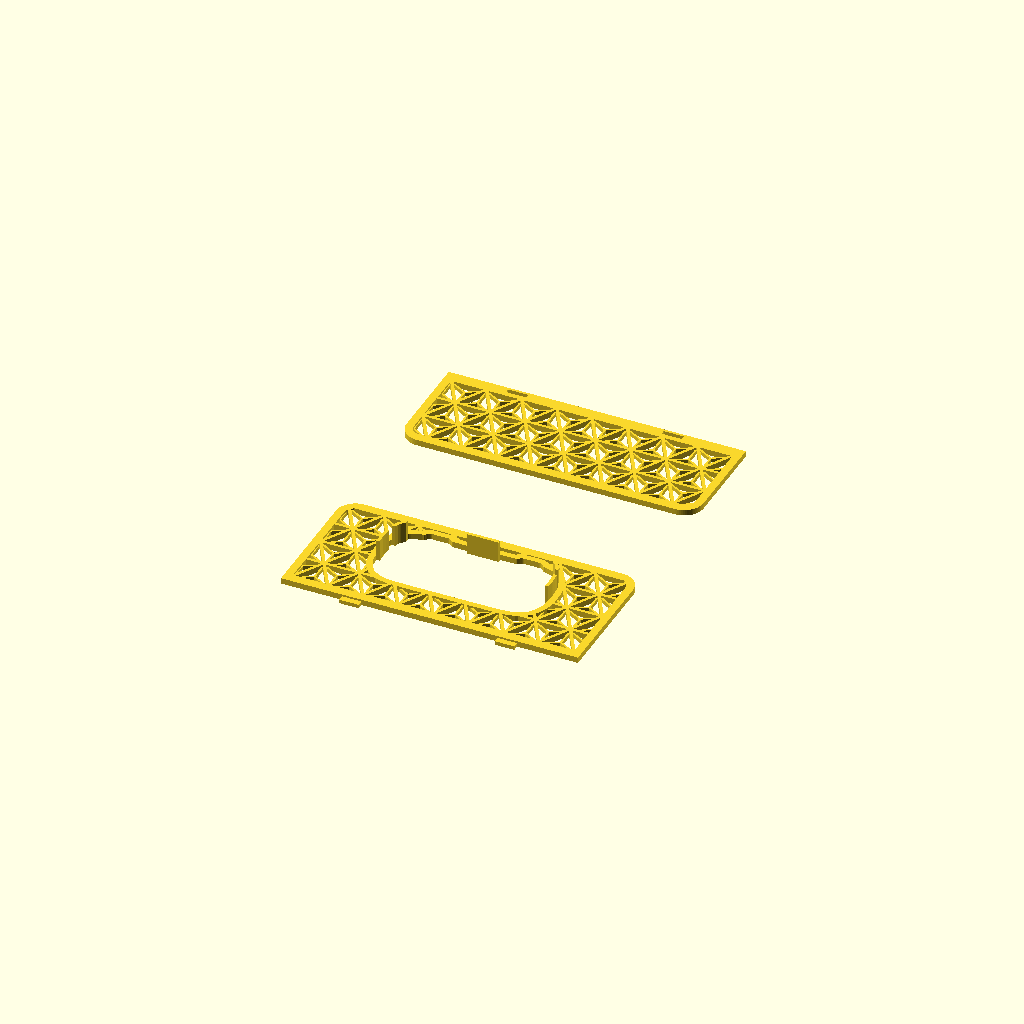
Cell 1: the model at its default parameters.
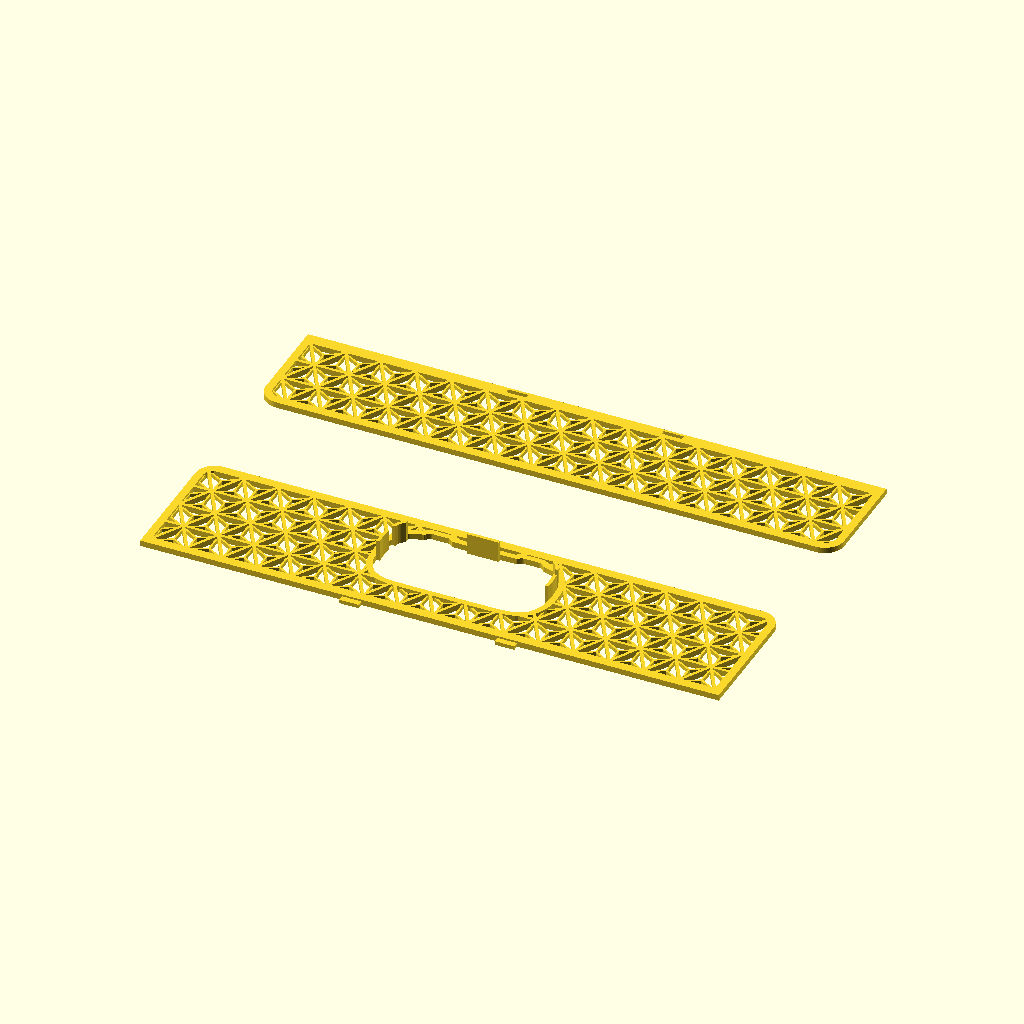
Cell 2 — cols set to 16, the other parameters unchanged.
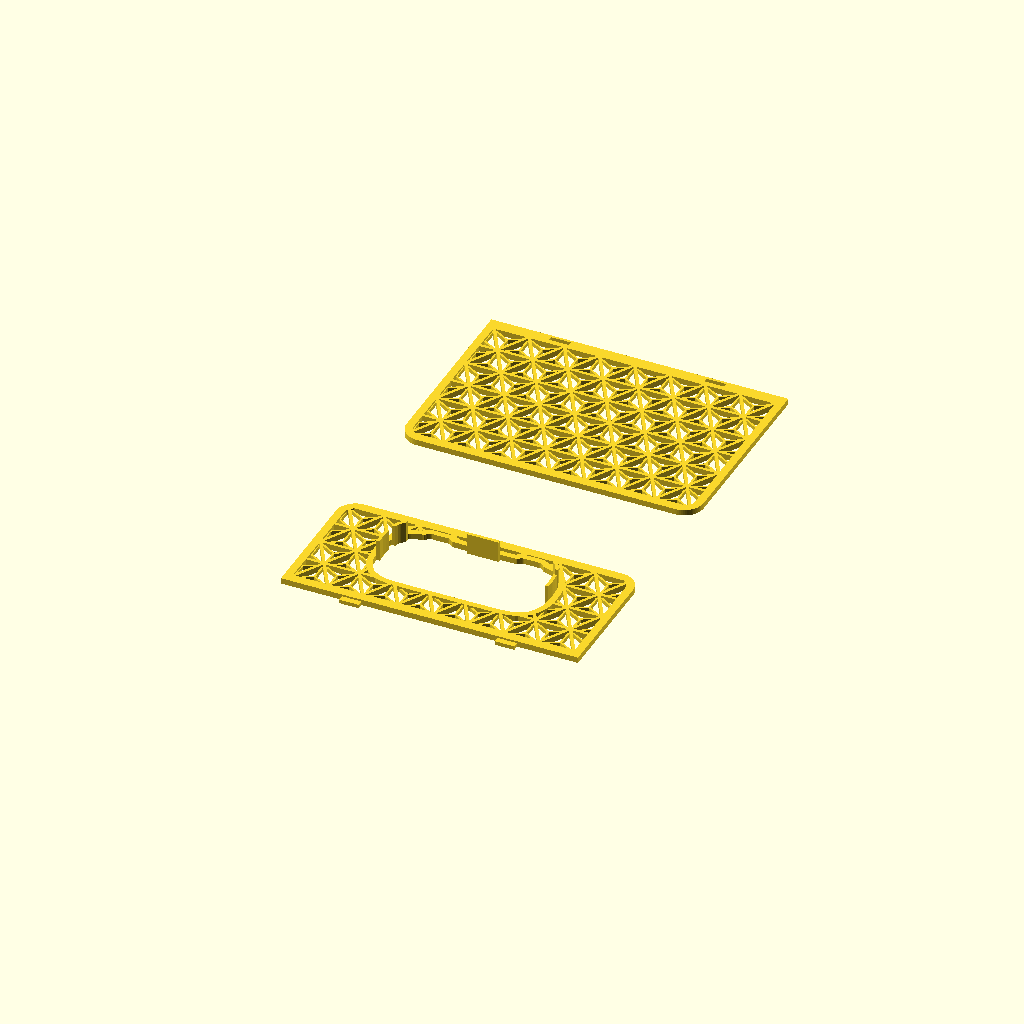
Cell 3: the same model with rows_top = 6.
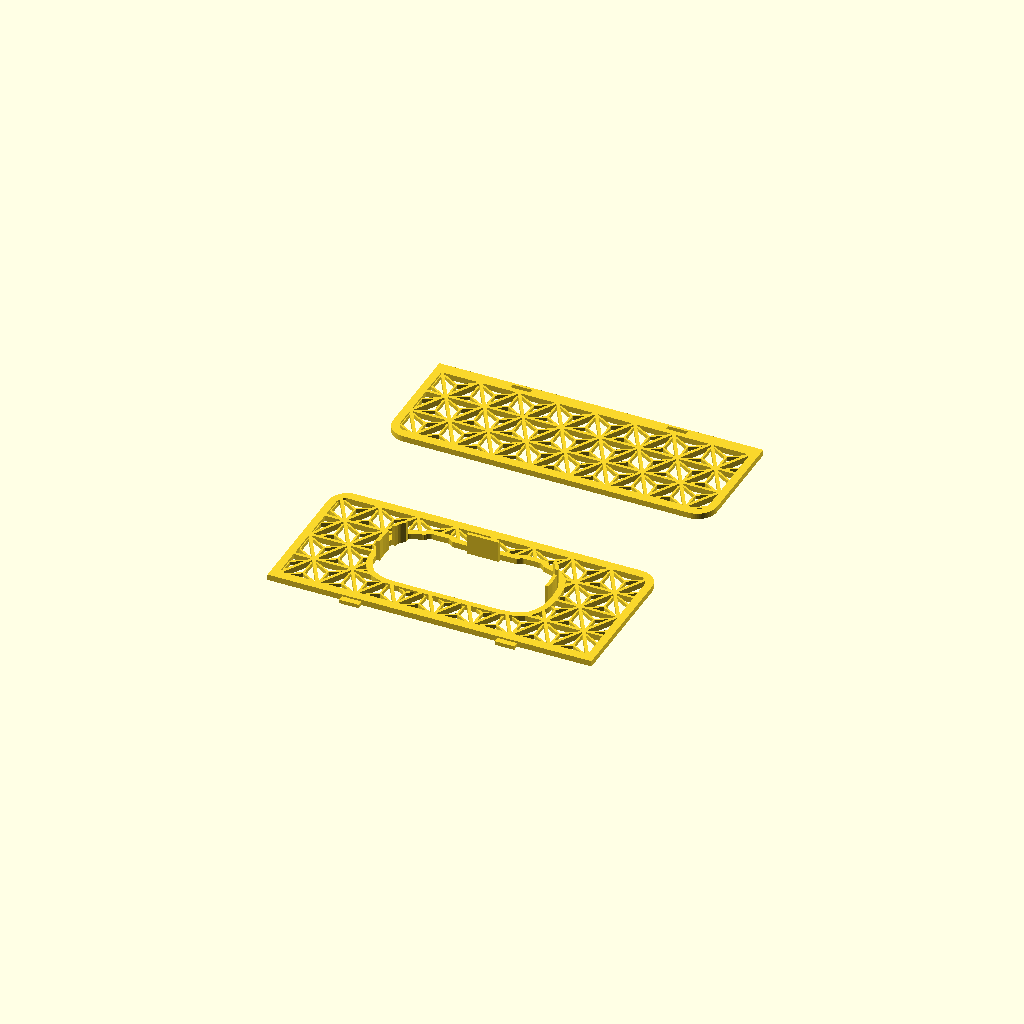
Cell 4: over = 12 (everything else at default).
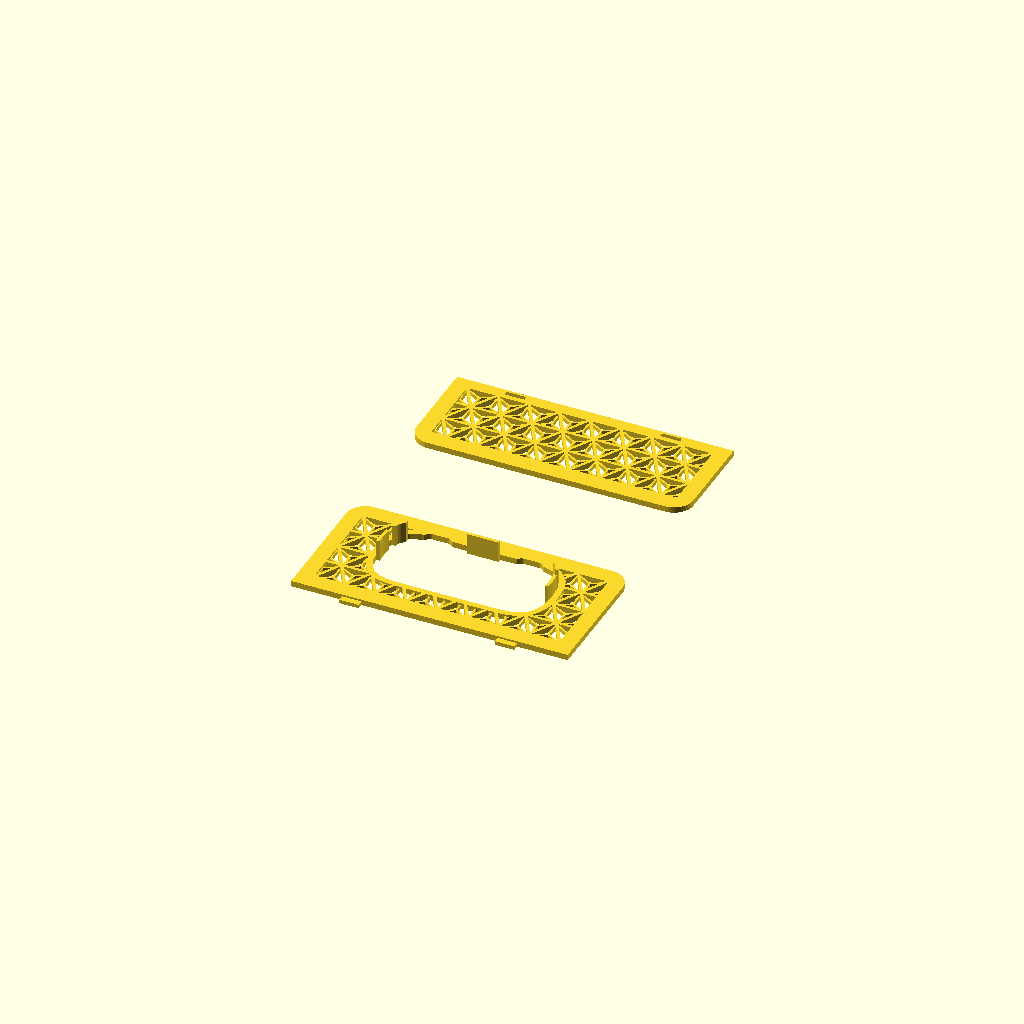
Cell 5: the same model with frame_w = 8.
One fixed orthographic camera (rotation 55°, 0°, 25°; colour scheme Cornfield) for every cell.
The OpenSCAD source (scripts/rm10_kumiko_panel.scad):
// Kumiko cover for the RM10 shelf hanger without holes
// (scripts/rm10_shelf_hanger_plain.scad). Two flat lattices that make an L:
// a front panel against the front face of the hanger, and a top panel on
// the upper jaw of the clip, on top of the shelf.
//
// Pattern: asanoha (hemp leaf), a grid of equilateral triangles, each with
// three thin bars from its centre to its corners. Both panels use the same
// triangle and the same width, so the pattern runs round the corner.
//
// Why two pieces: a lattice of this pattern always has bars 30 degrees
// from the bed when it is printed standing, in every orientation. Printed
// flat it has no overhang at all. So each leg of the L is printed flat and
// the two are joined like kumiko itself: two tenons on the top edge of the
// front panel go through two mortises in the top panel.
//
// Fixing: five tabs on the back of the front panel are pushed into the air
// channels of the sleeve, between its ribs. The top panel lies on the jaw
// and is held in place by the tenons.
//
// Model frame as the hanger: X along the shelf edge, Y to the back with
// the hanger front face at Y = 0, Z up with the shelf underside at Z = 0.
// The STL holds both panels laid out for printing, visible faces down.
//
// Build:  make kumiko-panel         (STL and previews)
//         make kumiko-panel-save    (copy the STL to models/)
// See specs/rm10-kumiko-panel.md for the reasons behind the numbers.

use <rm10_shelf_hanger_plain.scad>

/* [Panels] */
rows     = 4;       // rows of triangles over the height of the front panel
cols     = 8;       // triangle sides over the width
rows_top = 3;       // rows of triangles over the depth of the top panel
over     = 6;       // front panel beyond the hanger face at the bottom
frame_w  = 4;       // outer frame
panel_t  = 3;       // thickness of frame, rim and grid bars
corner_r = 10;      // radius of the free corners: bottom of the front panel, back of the top panel

/* [Lattice] */
grid_w   = 1.6;     // bars of the triangle grid
leaf_w   = 1.0;     // bars from the centre of a triangle to its corners
leaf_t   = 2;       // their thickness; flush at the visible face, shallower behind

/* [Opening] */
rim_w    = 3;       // solid rim round the opening

/* [Tabs] */
tab_d    = 8;       // how far the tabs reach into the sleeve
tab_out  = 0.1;     // slack between a tab and the sleeve wall
tab_in   = 0.2;     // slack between a tab and the device outline
tab_side = 0.4;     // slack between a tab and the ribs next to it

/* [Corner joint] */
tenon_w   = 10;     // width of each tenon
tenon_t   = 2;      // its thickness, from the front face of the front panel
tenon_x   = 40;     // tenon centres, left and right of the middle
tenon_clr = 0.15;   // slack of a mortise round its tenon, each side
nose      = 1.5;    // the top panel reaches this far in front of the front panel
front_frame = 5.5;  // frame of the top panel at its front edge; holds the mortises

/* [Output] */
// "plate" (print this: both panels), "front_panel", "top_panel",
// or a preview: "assembly", "view"
part = "plate";

$fn = 32;
eps = 0.01;

f = hanger_face();
z_floor = f[0]; face_bot = f[1]; face_top = f[2]; face_w = f[3];
gap = f[4]; in_w = f[5]; in_h = f[6];
r = hanger_ribs();
rib_w = r[0]; rib_x = r[1]; rib_z = r[2];

// Front panel, 2D frame: X, and H = height above the sleeve floor.
// Its top edge is level with the top of the upper jaw.
h_bot   = face_bot - over - z_floor;
h_top   = face_top - z_floor;
panel_h = h_top - h_bot;
tri_h   = (panel_h - 2 * frame_w) / rows;      // height of a triangle
tri_a   = tri_h * 2 / sqrt(3);                 // its side
panel_w = cols * tri_a + 2 * frame_w;
rib_c   = rib_w / 2 + tab_side;                // keep-out round a rib centre

// Top panel, 2D frame: X, Y.
top_y0  = -panel_t - nose;                     // front edge
top_d   = front_frame + rows_top * tri_h + frame_w;
top_y1  = top_y0 + top_d;

echo(panel_w = panel_w, panel_h = panel_h, top_depth = top_d, triangle_side = tri_a);
assert(panel_w >= face_w, "panel narrower than the hanger face; raise cols");
assert(cols % 2 == 0, "cols must be even for a pattern that is symmetric left to right");
assert(tab_out + tab_in < gap - 1.2, "tabs thinner than 1.2 mm");
assert(leaf_t <= panel_t && leaf_w <= grid_w, "leaf bars must not be larger than the grid bars");
assert(corner_r >= frame_w && corner_r < min(panel_h, top_d) / 2, "corner radius out of range");
assert(tenon_t <= panel_t, "tenon thicker than the panel");
assert(nose - tenon_clr >= 1.2, "less than 1.2 mm in front of the mortises");
assert(front_frame >= nose + tenon_t + tenon_clr + 1.2, "front frame of the top panel too narrow for the mortises");
assert(tenon_x + tenon_w / 2 + 2 < panel_w / 2 - frame_w, "tenons too far out");

module bar(a, b, w) {
    hull() { translate(a) circle(d = w); translate(b) circle(d = w); }
}

// One triangle of the pattern.
module tri_grid(p) { for (i = [0 : 2]) bar(p[i], p[(i + 1) % 3], grid_w); }
module tri_leaf(p) {
    c = (p[0] + p[1] + p[2]) / 3;
    for (i = [0 : 2]) bar(c, p[i], leaf_w);
}

// All triangles of a field n rows tall whose lowest row starts at y0: row j
// has its lower corners at i * tri_a from the left edge, shifted by half a
// side on odd rows; each lower corner starts one triangle pointing up and
// one pointing down.
function tri_list(y0, n) = [
    for (j = [0 : n - 1], i = [-1 : cols + 1], up = [0, 1])
        let (x = -cols / 2 * tri_a + (i + (j % 2) / 2) * tri_a,
             y = y0 + j * tri_h)
        up ? [[x, y], [x + tri_a, y], [x + tri_a / 2, y + tri_h]]
           : [[x, y], [x + tri_a / 2, y + tri_h], [x - tri_a / 2, y + tri_h]]
];

// Rectangle with two rounded corners: at the y0 side if side < 0, at the
// y1 side if side > 0. The other two corners stay square; they are the
// ones at the joint of the L.
module rrect(x0, x1, y0, y1, rad, side) {
    yr = side < 0 ? y0 + rad : y1 - rad;
    hull() {
        for (x = [x0 + rad, x1 - rad]) translate([x, yr]) circle(r = rad, $fn = 64);
        translate([x0, side < 0 ? yr : y0]) square([x1 - x0, side < 0 ? y1 - yr : yr - y0]);
    }
}

// field: the inside of a frame, from y0, n rows tall; the frame keeps its
// width round the corners
module field(y0, n, side) {
    rrect(-panel_w / 2 + frame_w, panel_w / 2 - frame_w, y0, y0 + n * tri_h,
          max(corner_r - frame_w, 0.01), side);
}
module grid2d(y0, n, side) {
    // runs on inside the frame like the leaf bars; grid and frame are one 2D shape
    intersection() { offset(r = frame_w - 1) field(y0, n, side); for (p = tri_list(y0, n)) tri_grid(p); }
}
module leaf2d(y0, n, side) {
    // The shallower bars run on inside the frame, to 1 mm from its outer
    // edge, so that they share no face with it and no end cap is cut.
    intersection() { offset(r = frame_w - 1) field(y0, n, side); for (p = tri_list(y0, n)) tri_leaf(p); }
}

// ---- front panel ----

fy0 = h_bot + frame_w;
module opening() { offset(r = gap) inner(); }  // as large as the sleeve cavity
module rim_area() { offset(r = gap + rim_w) inner(); }
module frame2d() {
    difference() {
        rrect(-panel_w / 2, panel_w / 2, h_bot, h_top, corner_r, -1);
        field(fy0, rows, -1);
    }
    rim_area();
}

// Where tabs may be: between the ribs of the sleeve, and not above the
// device, where its head rises just in front of the hanger face.
module tab_zones() {
    xb = rib_x[len(rib_x) / 2] - rib_c;        // first rib right of the middle
    xo = rib_x[len(rib_x) - 1] + rib_c;        // outermost rib
    translate([-xb, -10]) square([2 * xb, 12]);                    // under the device
    for (m = [0, 1]) mirror([m, 0]) {
        translate([xo, -10]) square([20, 10 + rib_z[0] - rib_c]);  // lower corner
        translate([xo, rib_z[0] + rib_c]) square([20, rib_z[1] - rib_z[0] - 2 * rib_c]); // side
    }
}
module tabs2d() {
    intersection() {
        difference() { offset(r = gap - tab_out) inner(); offset(delta = tab_in) inner(); }
        tab_zones();
    }
}
// the same zones through the panel thickness, joined to the rim
module tab_roots2d() {
    intersection() {
        difference() { offset(r = gap + 1) inner(); offset(delta = tab_in) inner(); }
        tab_zones();
    }
}
module tenons2d() {
    for (x = [-tenon_x, tenon_x])
        translate([x - tenon_w / 2, h_top - 1]) square([tenon_w, panel_t + 1]);
}

// extrude a 2D shape in (X, H) along Y from y0 to y1
module along(y0, y1) {
    translate([0, y1, z_floor]) rotate([90, 0, 0]) linear_extrude(y1 - y0) children();
}

module front_panel() {
    along(-panel_t, 0) {
        difference() { union() { frame2d(); grid2d(fy0, rows, -1); } opening(); }
        tab_roots2d();
    }
    along(-panel_t, -panel_t + leaf_t)
        difference() { leaf2d(fy0, rows, -1); offset(r = gap + rim_w - 0.3) inner(); }
    along(-panel_t, -panel_t + tenon_t) tenons2d();
    along(-eps, tab_d) tabs2d();
}

// ---- top panel ----

ty0 = top_y0 + front_frame;
module top_panel() {
    translate([0, 0, face_top]) {
        linear_extrude(panel_t) difference() {
            union() {
                difference() {
                    rrect(-panel_w / 2, panel_w / 2, top_y0, top_y1, corner_r, 1);
                    field(ty0, rows_top, 1);
                }
                grid2d(ty0, rows_top, 1);
            }
            for (x = [-tenon_x, tenon_x])      // mortises
                translate([x - tenon_w / 2 - tenon_clr, -panel_t - tenon_clr])
                    square([tenon_w + 2 * tenon_clr, tenon_t + 2 * tenon_clr]);
        }
        translate([0, 0, panel_t - leaf_t]) linear_extrude(leaf_t) leaf2d(ty0, rows_top, 1);
    }
}

if (part == "plate" || part == "front_panel" || part == "top_panel") {
    // visible faces on the bed; the top panel lies behind the front panel
    if (part != "top_panel")
        translate([0, 0, panel_t]) rotate([90, 0, 0]) front_panel();
    if (part != "front_panel")
        translate([0, h_top - z_floor + 8 + top_y1, face_top + panel_t])
            rotate([180, 0, 0]) top_panel();
} else if (part == "assembly" || part == "view") {
    color("Ivory") { front_panel(); top_panel(); }
    color("Orange") part_hanger();
    if (part == "assembly") {
        translate([0, 0, z_floor]) rm10();
        color("BurlyWood", 0.5) translate([-panel_w / 2 - 30, 4, 0]) cube([panel_w + 60, 150, 8]);
    }
} else {
    assert(false, "unknown part");
}
Customizer parameters (derived from the source; name, type, default, range or options):
rows: number, default 4
cols: number, default 8
rows_top: number, default 3
over: number, default 6
frame_w: number, default 4
panel_t: number, default 3
corner_r: number, default 10
grid_w: number, default 1.6
leaf_w: number, default 1
leaf_t: number, default 2
rim_w: number, default 3
tab_d: number, default 8
tab_out: number, default 0.1
tab_in: number, default 0.2
tab_side: number, default 0.4
tenon_w: number, default 10
tenon_t: number, default 2
tenon_x: number, default 40
tenon_clr: number, default 0.15
nose: number, default 1.5
front_frame: number, default 5.5
part: string, default "plate"
eps: number, default 0.01
